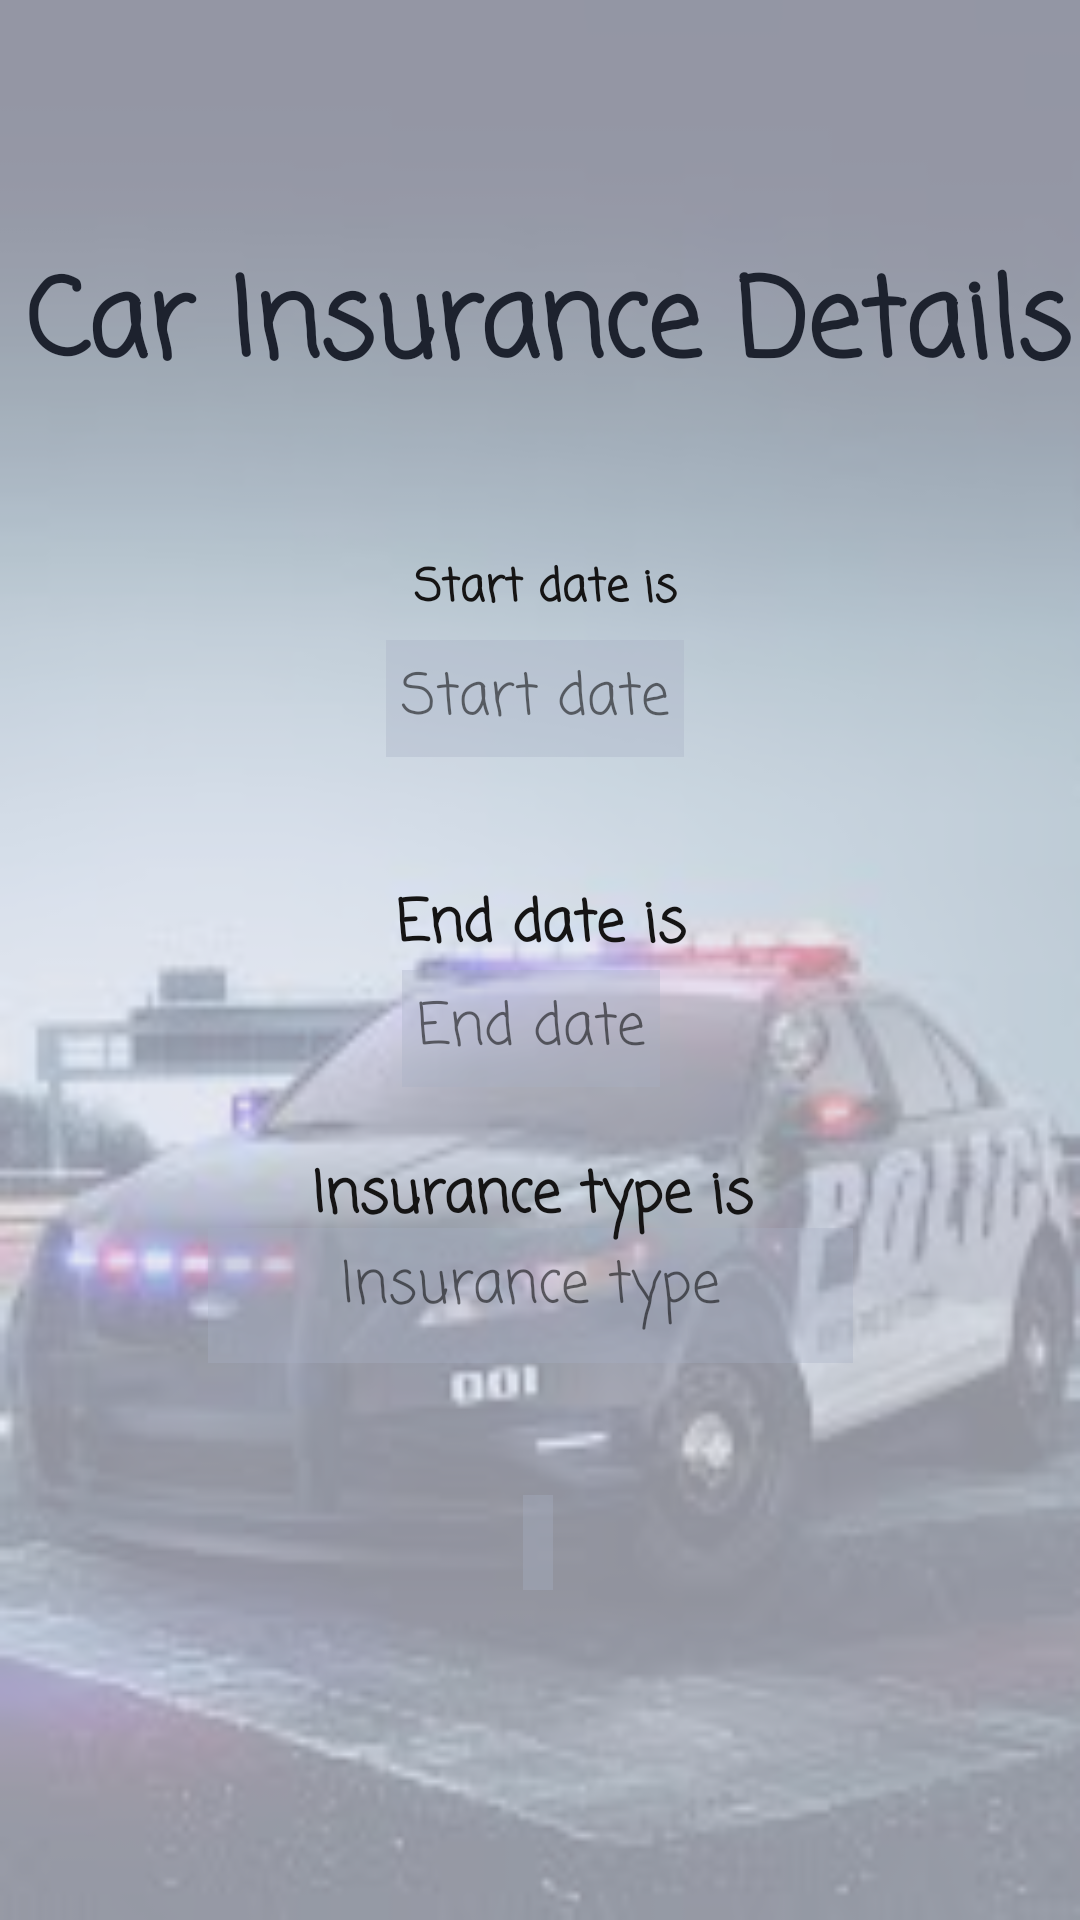

Android layout source for this screen:
<!-- AndroidManifest.xml: application theme Theme.PoliceApp -->
<!-- res/layout/act_insurance_info.xml -->
<?xml version="1.0" encoding="utf-8"?>
<LinearLayout xmlns:app="http://schemas.android.com/apk/res-auto"
    xmlns:tools="http://schemas.android.com/tools"
    android:layout_width="match_parent"
    android:layout_height="match_parent"
    xmlns:android="http://schemas.android.com/apk/res/android"
    android:background="@drawable/background"
    android:orientation="vertical">



    <androidx.constraintlayout.widget.ConstraintLayout
        android:layout_width="match_parent"
        android:layout_height="match_parent"
        android:textAlignment="center"
        android:background="#A9DBDEED"
        android:fontFamily="casual"

        >

    <TextView
        android:id="@+id/ins_start_date"
        android:layout_width="wrap_content"
        android:layout_height="wrap_content"
        android:background="#59A7B0C3"
        android:padding="5dp"
        android:text="Start date"
        android:textAlignment="center"
        android:textSize="19dp"
        android:fontFamily="casual"

        app:layout_constraintBottom_toBottomOf="parent"
        app:layout_constraintEnd_toEndOf="parent"
        app:layout_constraintHorizontal_bias="0.494"
        app:layout_constraintStart_toStartOf="parent"
        app:layout_constraintTop_toTopOf="parent"
        app:layout_constraintVertical_bias="0.355" />

    <TextView
        android:id="@+id/ins_end_date"
        android:layout_width="wrap_content"
        android:layout_height="wrap_content"
        android:background="#59A7B0C3"
        android:padding="5dp"
        android:text="End date"
        android:textAlignment="center"
        android:textSize="19dp"
        android:fontFamily="casual"

        app:layout_constraintBottom_toBottomOf="parent"
        app:layout_constraintEnd_toEndOf="parent"
        app:layout_constraintHorizontal_bias="0.489"
        app:layout_constraintStart_toStartOf="parent"
        app:layout_constraintTop_toTopOf="parent"
        app:layout_constraintVertical_bias="0.538" />

    <TextView
        android:id="@+id/ins_typ"
        android:layout_width="215dp"
        android:layout_height="45dp"
        android:background="#59A7B0C3"
        android:padding="5dp"
        android:text="Insurance type"
        android:textAlignment="center"
        android:textSize="19dp"
        android:fontFamily="casual"

        app:layout_constraintBottom_toBottomOf="parent"
        app:layout_constraintEnd_toEndOf="parent"
        app:layout_constraintHorizontal_bias="0.479"
        app:layout_constraintStart_toStartOf="parent"
        app:layout_constraintTop_toTopOf="parent"
        app:layout_constraintVertical_bias="0.688" />

    <TextView
        android:id="@+id/textView7"
        android:layout_width="216dp"
        android:layout_height="30dp"
        android:text="Start date is"
        android:textAlignment="center"
        android:textColor="#151414"
        android:textSize="15dp"
        android:textStyle="bold"
        android:fontFamily="casual"
        app:layout_constraintBottom_toBottomOf="parent"
        app:layout_constraintEnd_toEndOf="parent"
        app:layout_constraintHorizontal_bias="0.512"
        app:layout_constraintStart_toStartOf="parent"
        app:layout_constraintTop_toTopOf="parent"
        app:layout_constraintVertical_bias="0.303" />

    <TextView
        android:id="@+id/textView8"
        android:layout_width="216dp"
        android:layout_height="30dp"
        android:text="End date is"
        android:textAlignment="center"
        android:textColor="#151414"
        android:textSize="19dp"
        android:fontFamily="casual"

        android:textStyle="bold"
        app:layout_constraintBottom_toBottomOf="parent"
        app:layout_constraintEnd_toEndOf="parent"
        app:layout_constraintHorizontal_bias="0.502"
        app:layout_constraintStart_toStartOf="parent"
        app:layout_constraintTop_toTopOf="parent"
        app:layout_constraintVertical_bias="0.482" />

    <TextView
        android:id="@+id/textView10"
        android:layout_width="216dp"
        android:layout_height="30dp"
        android:text="Insurance type is"
        android:textAlignment="center"
        android:textColor="#151414"
        android:textSize="19dp"
        android:textStyle="bold"
        android:fontFamily="casual"

        app:layout_constraintBottom_toBottomOf="parent"
        app:layout_constraintEnd_toEndOf="parent"
        app:layout_constraintHorizontal_bias="0.482"
        app:layout_constraintStart_toStartOf="parent"
        app:layout_constraintTop_toTopOf="parent"
        app:layout_constraintVertical_bias="0.63" />

    <TextView
        android:id="@+id/is_ex_in"
        android:layout_width="wrap_content"
        android:layout_height="wrap_content"
        android:background="#59A7B0C3"
        android:padding="5dp"
        android:text=""
        android:fontFamily="casual"

        android:textAlignment="center"
        app:layout_constraintBottom_toBottomOf="parent"
        app:layout_constraintEnd_toEndOf="parent"
        app:layout_constraintHorizontal_bias="0.498"
        app:layout_constraintStart_toStartOf="parent"
        app:layout_constraintTop_toTopOf="parent"

        app:layout_constraintVertical_bias="0.819"

        />

        <TextView
            android:id="@+id/textView"
            android:layout_width="wrap_content"
            android:layout_height="wrap_content"
            android:fontFamily="casual"
            android:text="Car Insurance Details"
            android:textAlignment="center"
            android:textColor="#1D222E"
            android:textSize="36dp"
            android:textStyle="bold"
            app:layout_constraintBottom_toBottomOf="parent"
            app:layout_constraintEnd_toEndOf="parent"
            app:layout_constraintHorizontal_bias="0.737"
            app:layout_constraintStart_toStartOf="parent"
            app:layout_constraintTop_toTopOf="parent"
            app:layout_constraintVertical_bias="0.139" />
</androidx.constraintlayout.widget.ConstraintLayout>
</LinearLayout>
<!-- resources referenced by this layout -->
<resources>
  <!-- drawable background: jpg bitmap (drawable, 6738 bytes) -->
  <style name="Theme.PoliceApp" parent="Theme.MaterialComponents.DayNight.DarkActionBar">
          
          <item name="colorPrimary">#2B2B2B</item>
          <item name="colorPrimaryVariant">#00175C</item>
          <item name="colorOnPrimary">@color/white</item>
          
          <item name="colorSecondary">@color/teal_200</item>
          <item name="colorSecondaryVariant">@color/teal_700</item>
          <item name="colorOnSecondary">@color/black</item>
          
          <item name="android:statusBarColor" tools:targetApi="l">?attr/colorPrimaryVariant</item>
          
      </style>
  <color name="white">#FFFFFF</color>
  <color name="black">#000000</color>
  <!-- not gathered from this repository: default colours our renderer supplied (Android Studio template values) -->
  <color name="teal_200">#FF03DAC5</color>
  <color name="teal_700">#FF018786</color>
</resources>
